Labelled photos from "preprocessed_dr_dataset", an image-classification folder in YASWINKUMAR02/EyeDiseaseNet. The possible labels are: mild, moderate, proliferate DR, severe.

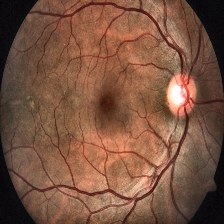
Label: severe

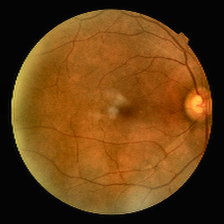
Label: mild

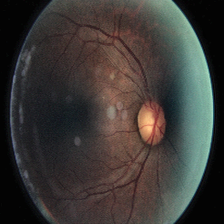
Label: moderate

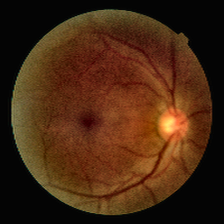
Label: mild

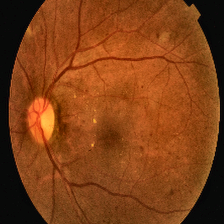
Label: proliferate DR

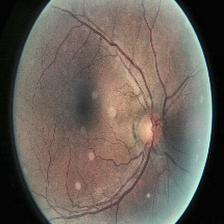
Label: moderate
